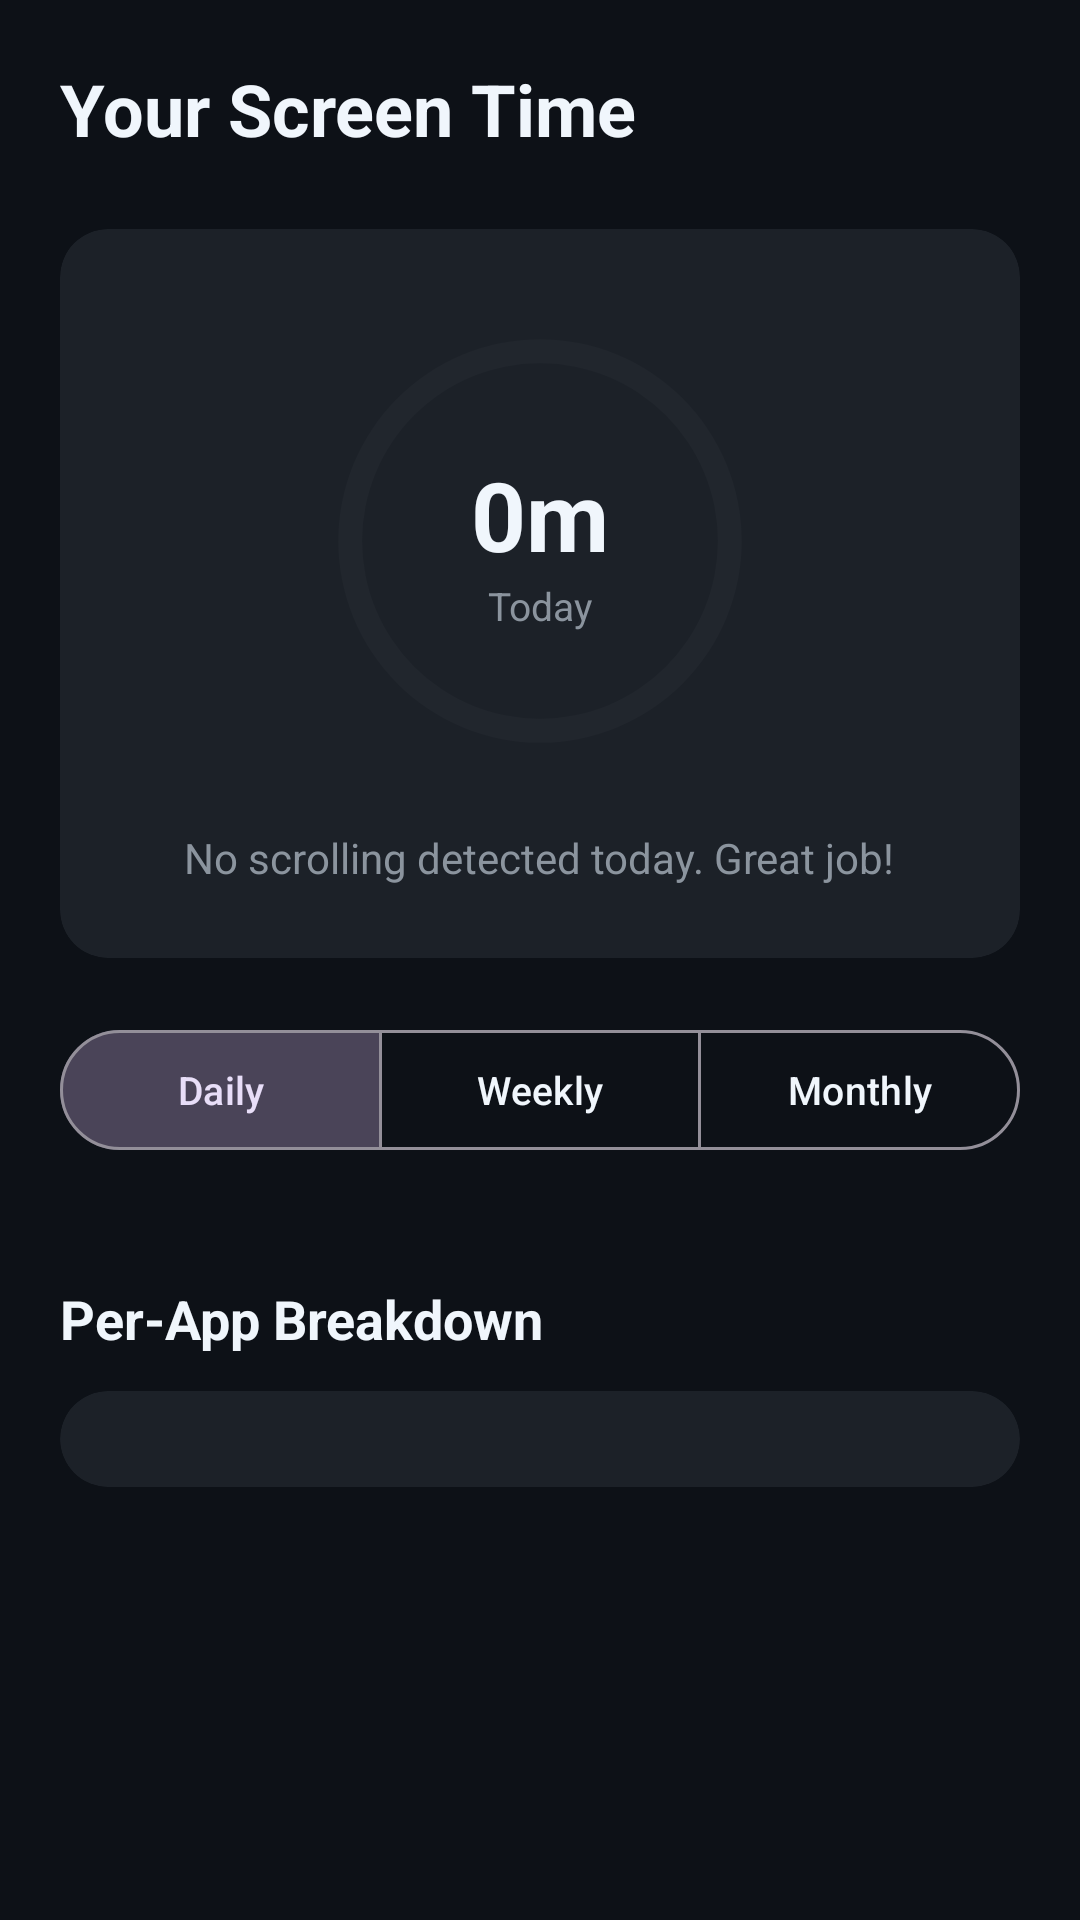

Layout XML and referenced resources for this Android screen:
<!-- AndroidManifest.xml: application theme Theme.DoomScrollPreventer -->
<!-- res/layout/fragment_dashboard.xml -->
<?xml version="1.0" encoding="utf-8"?>
<androidx.core.widget.NestedScrollView
    xmlns:android="http://schemas.android.com/apk/res/android"
    xmlns:app="http://schemas.android.com/apk/res-auto"
    android:layout_width="match_parent"
    android:layout_height="match_parent"
    android:background="@color/bg_dark"
    android:fillViewport="true">

    <LinearLayout
        android:layout_width="match_parent"
        android:layout_height="wrap_content"
        android:orientation="vertical"
        android:padding="20dp">

        
        <TextView
            android:layout_width="wrap_content"
            android:layout_height="wrap_content"
            android:text="@string/dashboard_title"
            android:textColor="@color/text_primary"
            android:textSize="24sp"
            android:textStyle="bold"
            android:layout_marginBottom="24dp" />

        
        <com.google.android.material.card.MaterialCardView
            android:layout_width="match_parent"
            android:layout_height="wrap_content"
            app:cardBackgroundColor="@color/bg_card"
            app:cardCornerRadius="16dp"
            app:cardElevation="0dp"
            app:strokeWidth="0dp"
            android:layout_marginBottom="20dp">

            <LinearLayout
                android:layout_width="match_parent"
                android:layout_height="wrap_content"
                android:orientation="vertical"
                android:padding="24dp"
                android:gravity="center">

                
                <FrameLayout
                    android:layout_width="160dp"
                    android:layout_height="160dp"
                    android:layout_marginBottom="16dp">

                    <ProgressBar
                        android:id="@+id/progressCircle"
                        style="?android:attr/progressBarStyleHorizontal"
                        android:layout_width="160dp"
                        android:layout_height="160dp"
                        android:indeterminate="false"
                        android:max="100"
                        android:progress="0"
                        android:progressDrawable="@drawable/progress_circle"
                        android:rotation="-90" />

                    <LinearLayout
                        android:layout_width="wrap_content"
                        android:layout_height="wrap_content"
                        android:layout_gravity="center"
                        android:orientation="vertical"
                        android:gravity="center">

                        <TextView
                            android:id="@+id/tvTotalTime"
                            android:layout_width="wrap_content"
                            android:layout_height="wrap_content"
                            android:text="0m"
                            android:textColor="@color/text_primary"
                            android:textSize="32sp"
                            android:textStyle="bold" />

                        <TextView
                            android:id="@+id/tvTotalLabel"
                            android:layout_width="wrap_content"
                            android:layout_height="wrap_content"
                            android:text="Today"
                            android:textColor="@color/text_secondary"
                            android:textSize="13sp" />
                    </LinearLayout>
                </FrameLayout>

                <TextView
                    android:id="@+id/tvStatusMessage"
                    android:layout_width="wrap_content"
                    android:layout_height="wrap_content"
                    android:text="No scrolling detected today. Great job!"
                    android:textColor="@color/text_secondary"
                    android:textSize="14sp"
                    android:gravity="center" />
            </LinearLayout>
        </com.google.android.material.card.MaterialCardView>

        
        <com.google.android.material.button.MaterialButtonToggleGroup
            android:id="@+id/togglePeriod"
            android:layout_width="match_parent"
            android:layout_height="wrap_content"
            app:singleSelection="true"
            app:selectionRequired="true"
            app:checkedButton="@id/btnDaily"
            android:layout_marginBottom="20dp">

            <com.google.android.material.button.MaterialButton
                android:id="@+id/btnDaily"
                style="@style/Widget.Material3.Button.OutlinedButton"
                android:layout_width="0dp"
                android:layout_height="wrap_content"
                android:layout_weight="1"
                android:text="@string/daily"
                android:textSize="13sp" />

            <com.google.android.material.button.MaterialButton
                android:id="@+id/btnWeekly"
                style="@style/Widget.Material3.Button.OutlinedButton"
                android:layout_width="0dp"
                android:layout_height="wrap_content"
                android:layout_weight="1"
                android:text="@string/weekly"
                android:textSize="13sp" />

            <com.google.android.material.button.MaterialButton
                android:id="@+id/btnMonthly"
                style="@style/Widget.Material3.Button.OutlinedButton"
                android:layout_width="0dp"
                android:layout_height="wrap_content"
                android:layout_weight="1"
                android:text="@string/monthly"
                android:textSize="13sp" />
        </com.google.android.material.button.MaterialButtonToggleGroup>

        
        <com.google.android.material.card.MaterialCardView
            android:layout_width="match_parent"
            android:layout_height="wrap_content"
            app:cardBackgroundColor="@color/bg_card"
            app:cardCornerRadius="16dp"
            app:cardElevation="0dp"
            app:strokeWidth="0dp"
            android:layout_marginBottom="20dp">

            <LinearLayout
                android:id="@+id/chartContainer"
                android:layout_width="match_parent"
                android:layout_height="wrap_content"
                android:orientation="vertical"
                android:padding="16dp"
                android:minHeight="180dp"
                android:visibility="gone" />
        </com.google.android.material.card.MaterialCardView>

        
        <TextView
            android:layout_width="wrap_content"
            android:layout_height="wrap_content"
            android:text="@string/per_app_breakdown"
            android:textColor="@color/text_primary"
            android:textSize="18sp"
            android:textStyle="bold"
            android:layout_marginBottom="12dp" />

        <com.google.android.material.card.MaterialCardView
            android:layout_width="match_parent"
            android:layout_height="wrap_content"
            app:cardBackgroundColor="@color/bg_card"
            app:cardCornerRadius="16dp"
            app:cardElevation="0dp"
            app:strokeWidth="0dp">

            <LinearLayout
                android:id="@+id/appBreakdownContainer"
                android:layout_width="match_parent"
                android:layout_height="wrap_content"
                android:orientation="vertical"
                android:padding="16dp" />
        </com.google.android.material.card.MaterialCardView>

        
        <View
            android:layout_width="match_parent"
            android:layout_height="16dp" />

    </LinearLayout>
</androidx.core.widget.NestedScrollView>
<!-- resources referenced by this layout -->
<resources>
  <color name="bg_card">#1C2128</color>
  <color name="bg_dark">#0D1117</color>
  <color name="text_primary">#F0F6FC</color>
  <color name="text_secondary">#8B949E</color>
  <!-- drawable progress_circle (drawable) -->
  <?xml version="1.0" encoding="utf-8"?>
  <layer-list xmlns:android="http://schemas.android.com/apk/res/android">
      
      <item>
          <shape android:shape="ring"
              android:innerRadiusRatio="2.7"
              android:thicknessRatio="20"
              android:useLevel="false">
              <solid android:color="@color/bg_elevated" />
          </shape>
      </item>
      
      <item>
          <rotate
              android:fromDegrees="0"
              android:toDegrees="360">
              <shape android:shape="ring"
                  android:innerRadiusRatio="2.7"
                  android:thicknessRatio="20"
                  android:useLevel="true">
                  <solid android:color="@color/primary" />
              </shape>
          </rotate>
      </item>
  </layer-list>
  <string name="daily">Daily</string>
  <string name="dashboard_title">Your Screen Time</string>
  <string name="monthly">Monthly</string>
  <string name="per_app_breakdown">Per-App Breakdown</string>
  <string name="weekly">Weekly</string>
  <style name="Theme.DoomScrollPreventer" parent="Theme.Material3.Dark.NoActionBar">
          <item name="colorPrimary">@color/primary</item>
          <item name="colorPrimaryDark">@color/primary_dark</item>
          <item name="colorSecondary">@color/secondary</item>
          <item name="colorOnPrimary">@color/white</item>
          <item name="colorOnSecondary">@color/white</item>
          <item name="android:colorBackground">@color/bg_dark</item>
          <item name="colorSurface">@color/bg_surface</item>
          <item name="colorOnSurface">@color/text_primary</item>
          <item name="android:statusBarColor">@color/bg_dark</item>
          <item name="android:navigationBarColor">@color/bg_surface</item>
          <item name="android:windowLightStatusBar">false</item>
      </style>
  <color name="bg_elevated">#21262D</color>
  <color name="primary">#6C63FF</color>
  <color name="primary_dark">#5A52D5</color>
  <color name="secondary">#00BFA6</color>
  <color name="white">#FFFFFF</color>
  <color name="bg_surface">#161B22</color>
</resources>
